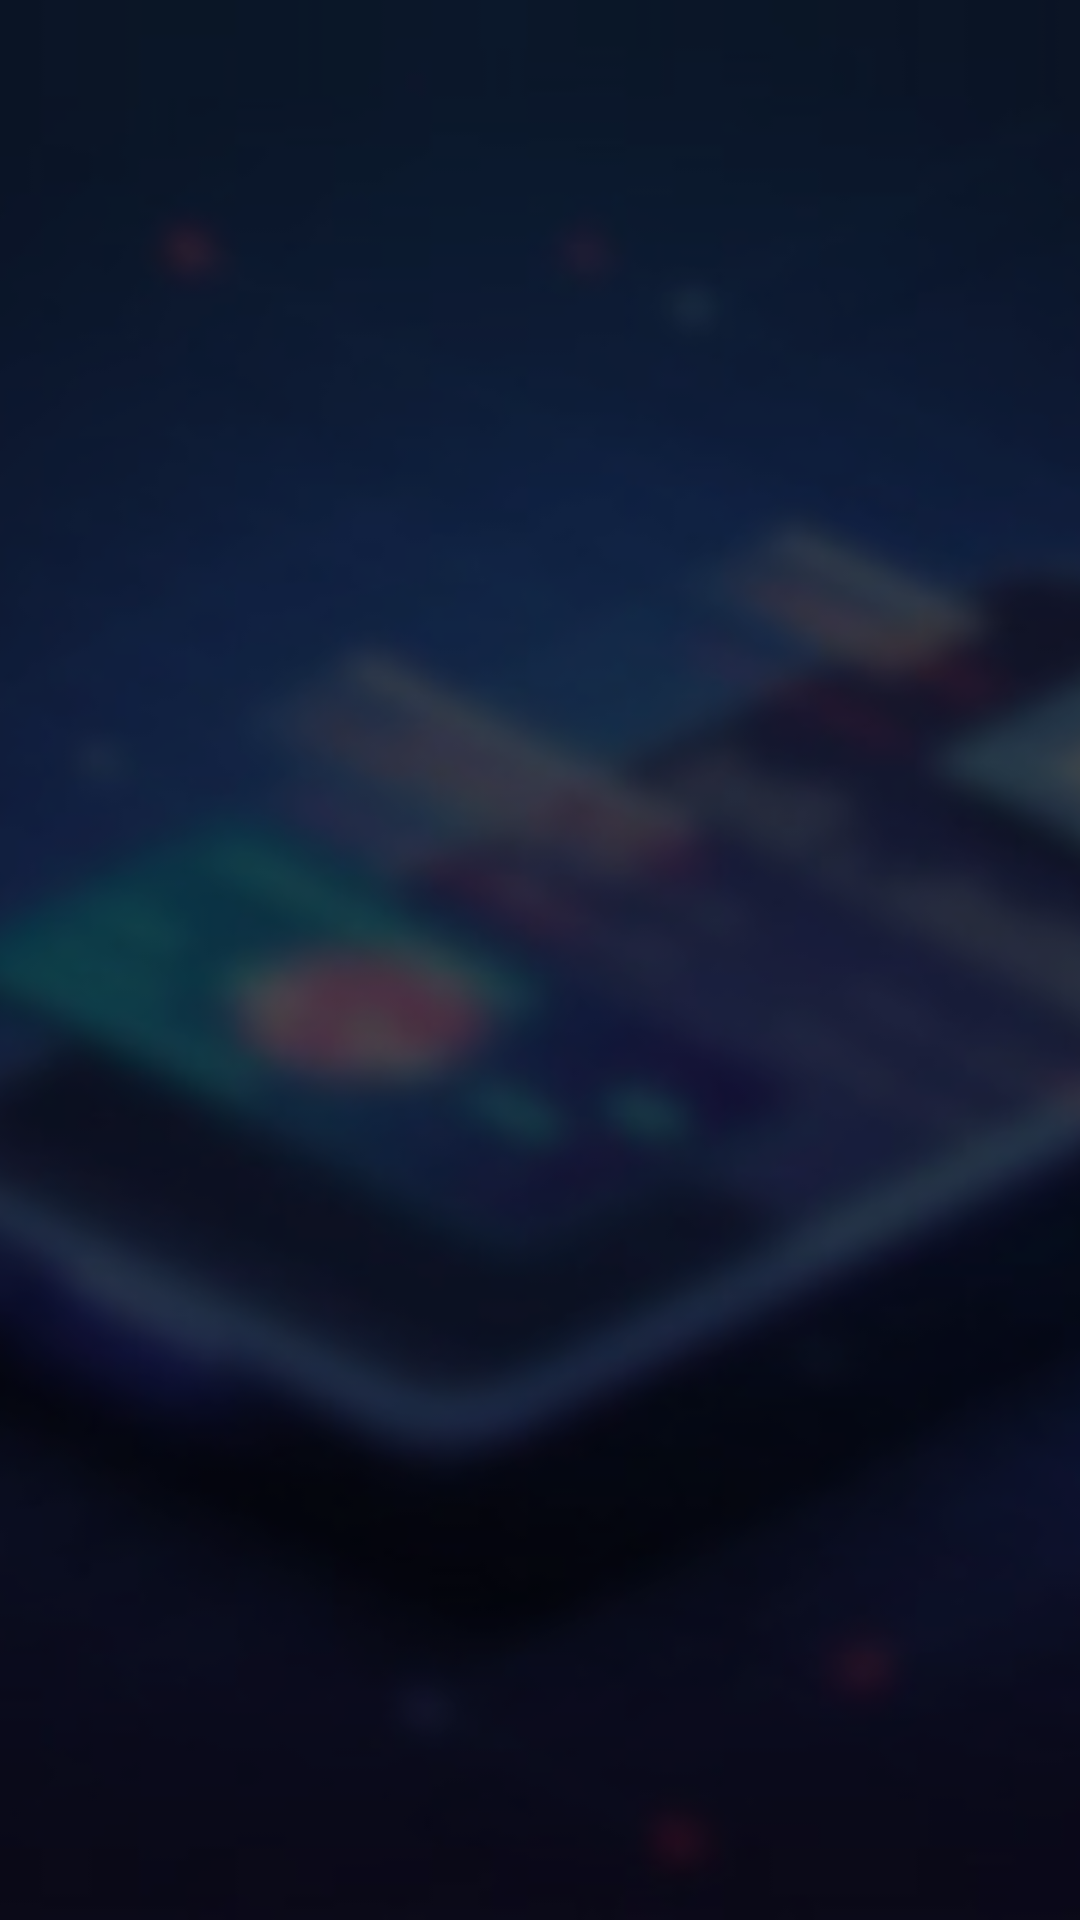

Android layout source for this screen:
<!-- AndroidManifest.xml: application theme AppTheme -->
<!-- res/layout/activity_splash.xml -->
<?xml version="1.0" encoding="utf-8"?>
<androidx.constraintlayout.widget.ConstraintLayout xmlns:android="http://schemas.android.com/apk/res/android"
    xmlns:app="http://schemas.android.com/apk/res-auto"
    android:id="@+id/splash_root"
    android:layout_width="match_parent"
    android:layout_height="match_parent">

    <ImageView
        android:layout_width="match_parent"
        android:layout_height="match_parent"
        android:src="@drawable/bg_img2"
        android:scaleType="centerCrop"/>

    <View
        android:layout_width="match_parent"
        android:layout_height="match_parent"
        android:alpha="0.4"
        android:background="@android:color/background_dark" />

    
    <ImageView
        android:id="@+id/gemsLogo"
        android:layout_width="250dp"
        android:layout_height="250dp"
        android:src="@drawable/bnm_logo_official"
        android:alpha="0"
        app:layout_constraintBottom_toBottomOf="parent"
        app:layout_constraintEnd_toEndOf="parent"
        app:layout_constraintStart_toStartOf="parent"
        app:layout_constraintTop_toTopOf="parent"
        app:layout_constraintVertical_bias="0.45"
        android:contentDescription="GEMS Logo" />

    
    <TextView
        android:id="@+id/gemsText"
        android:layout_width="wrap_content"
        android:layout_height="wrap_content"
        android:text="GEMS"
        android:textSize="48sp"
        android:textStyle="bold"
        android:textColor="@color/white"
        android:alpha="0"
        android:layout_marginTop="16dp"
        app:layout_constraintTop_toBottomOf="@id/gemsLogo"
        app:layout_constraintEnd_toEndOf="parent"
        app:layout_constraintStart_toStartOf="parent" />

</androidx.constraintlayout.widget.ConstraintLayout>
<!-- resources referenced by this layout -->
<resources>
  <color name="white">#FFFFFF</color>
  <!-- drawable bg_img2: jpg bitmap (drawable, 13984 bytes) -->
  <!-- drawable bnm_logo_official: png bitmap (drawable, 2930 bytes) -->
  <style name="AppTheme" parent="Theme.MaterialComponents.DayNight.NoActionBar">
              
              <item name="colorPrimary">@color/colorPrimary</item>
              <item name="colorPrimaryDark">@color/colorPrimaryDark</item>
              <item name="colorAccent">@color/colorAccent</item>
          </style>
  <color name="colorPrimary">#1E88E5</color>
  <color name="colorPrimaryDark">#1565C0</color>
  <color name="colorAccent">#FFC107</color>
</resources>
